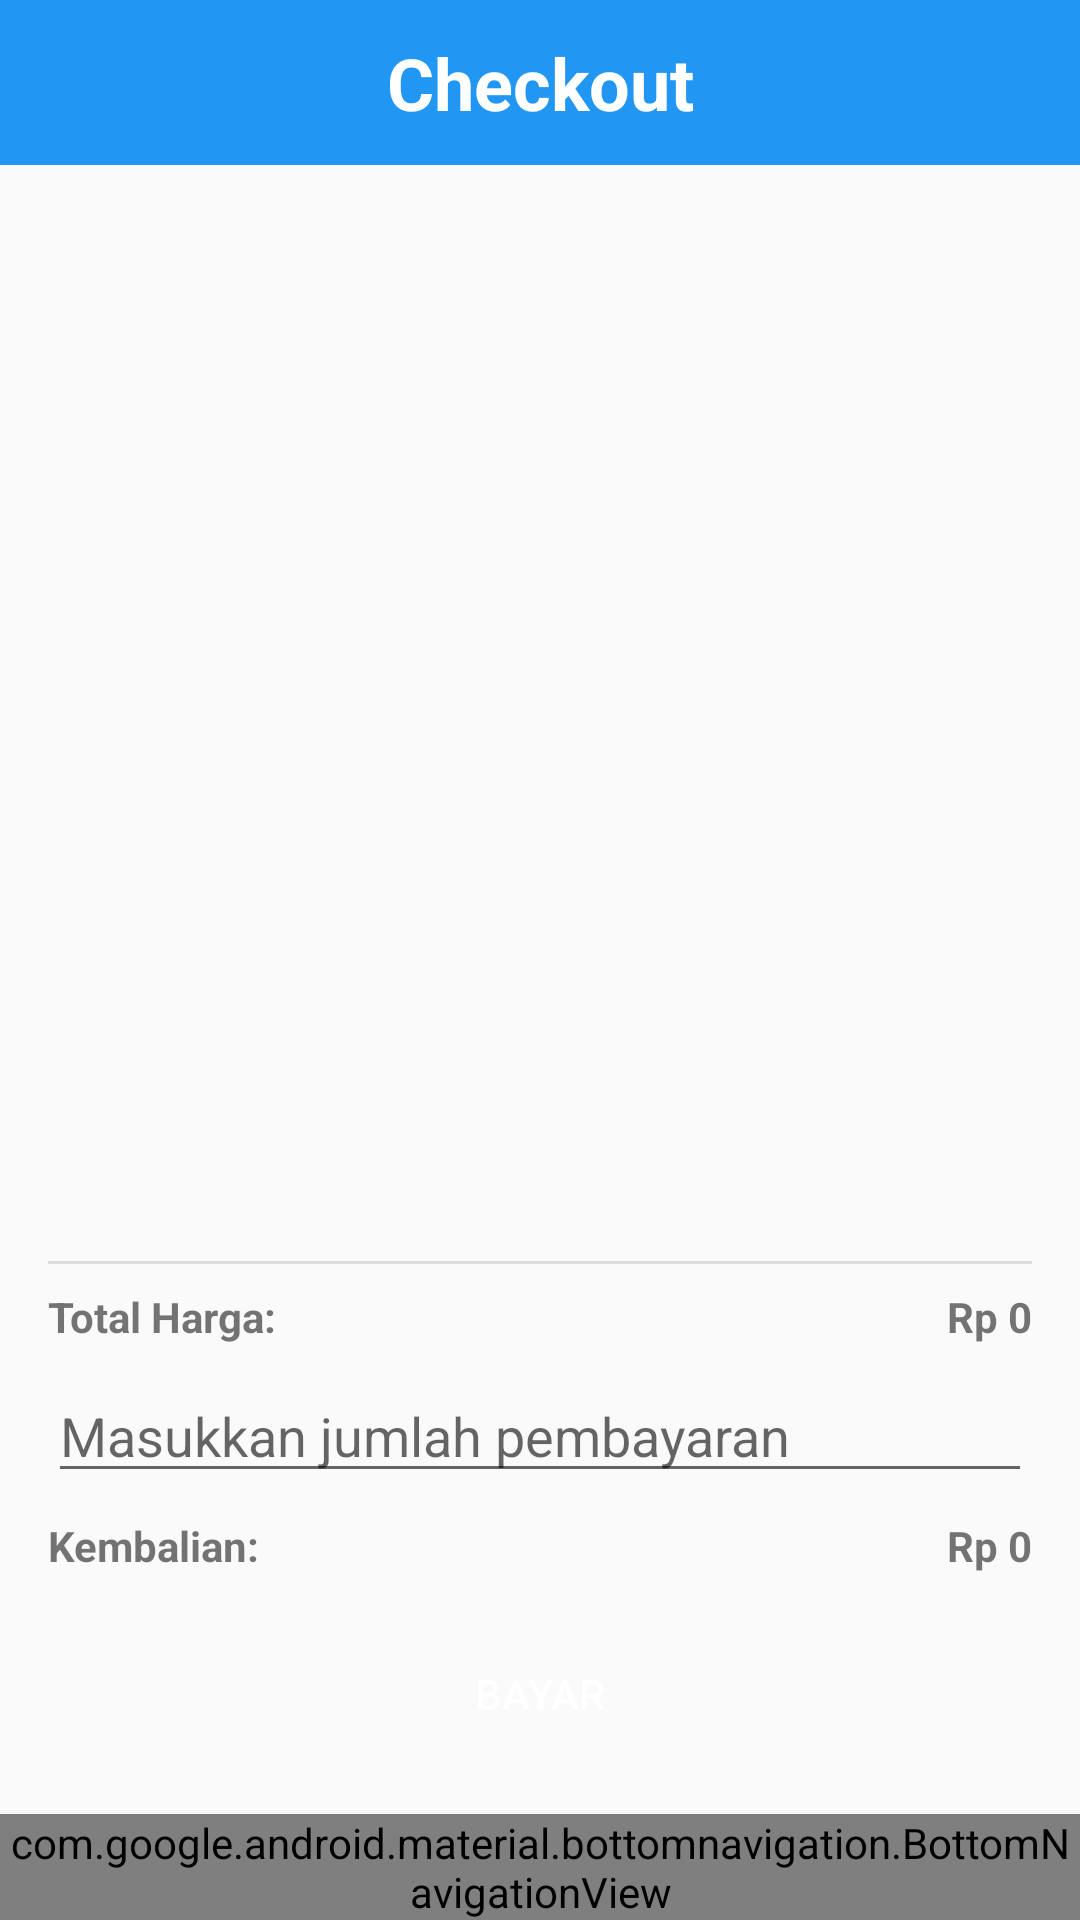

This screen was rendered from an Android layout file. Write that file and the resources it references.
<!-- AndroidManifest.xml: application theme Theme.AppCompat.Light.NoActionBar -->
<!-- res/layout/activity_checkout.xml -->
<?xml version="1.0" encoding="utf-8"?>
<RelativeLayout xmlns:android="http://schemas.android.com/apk/res/android"
    xmlns:app="http://schemas.android.com/apk/res-auto"
    android:layout_width="match_parent"
    android:layout_height="match_parent">


    <androidx.constraintlayout.widget.ConstraintLayout
        android:layout_width="match_parent"
        android:layout_height="55dp"
        android:background="#2196F3"
        android:layout_marginBottom="15dp"
        >

        <TextView
            android:layout_width="wrap_content"
            android:layout_height="wrap_content"
            android:text="Checkout"
            android:textColor="@color/white"
            android:textSize="24sp"
            android:textStyle="bold"
            app:layout_constraintBottom_toBottomOf="parent"
            app:layout_constraintTop_toTopOf="parent"
            app:layout_constraintStart_toStartOf="parent"
            app:layout_constraintEnd_toEndOf="parent" />
    </androidx.constraintlayout.widget.ConstraintLayout>

    <LinearLayout
        android:id="@+id/content_layout"
        android:layout_width="match_parent"
        android:layout_height="match_parent"
        android:layout_above="@id/bottom_navigation"
        android:orientation="vertical"
        android:padding="16dp">











        <androidx.recyclerview.widget.RecyclerView
            android:id="@+id/rv_checkout_items"
            android:layout_width="match_parent"
            android:layout_height="0dp"
            android:layout_weight="1"
            android:layout_marginTop="40dp"/>

        <View
            android:layout_width="match_parent"
            android:layout_height="1dp"
            android:background="#DDDDDD"
            android:layout_marginTop="8dp"
            android:layout_marginBottom="8dp" />

        <LinearLayout
            android:layout_width="match_parent"
            android:layout_height="wrap_content"
            android:orientation="horizontal"
            android:layout_marginBottom="8dp">

            <TextView
                android:layout_width="wrap_content"
                android:layout_height="wrap_content"
                android:text="Total Harga:"
                android:textStyle="bold" />

            <TextView
                android:id="@+id/tv_total_price"
                android:layout_width="match_parent"
                android:layout_height="wrap_content"
                android:gravity="end"
                android:textStyle="bold"
                android:text="Rp 0" />
        </LinearLayout>

        <EditText
            android:id="@+id/et_payment_amount"
            android:layout_width="match_parent"
            android:layout_height="wrap_content"
            android:hint="Masukkan jumlah pembayaran"
            android:inputType="numberDecimal"
            android:layout_marginBottom="8dp" />

        <LinearLayout
            android:layout_width="match_parent"
            android:layout_height="wrap_content"
            android:orientation="horizontal"
            android:layout_marginBottom="16dp">

            <TextView
                android:layout_width="wrap_content"
                android:layout_height="wrap_content"
                android:text="Kembalian:"
                android:textStyle="bold" />

            <TextView
                android:id="@+id/tv_change_amount"
                android:layout_width="match_parent"
                android:layout_height="wrap_content"
                android:gravity="end"
                android:textStyle="bold"
                android:text="Rp 0" />
        </LinearLayout>

        <Button
            android:id="@+id/btn_pay"
            android:layout_width="match_parent"
            android:layout_height="wrap_content"
            android:text="Bayar"
            android:textColor="@color/white"
            android:background="@color/blue"
            />
    </LinearLayout>

    <com.google.android.material.bottomnavigation.BottomNavigationView
        android:id="@+id/bottom_navigation"
        android:layout_width="match_parent"
        android:layout_height="wrap_content"
        android:layout_alignParentBottom="true"
        android:background="@color/blue"
        app:menu="@menu/bottom_navigation_menu" />
</RelativeLayout>
<!-- resources referenced by this layout -->
<resources>

  <!-- not gathered from this repository: default colours our renderer supplied (Android Studio template values) -->
  <color name="white">#FFFFFFFF</color>
</resources>
